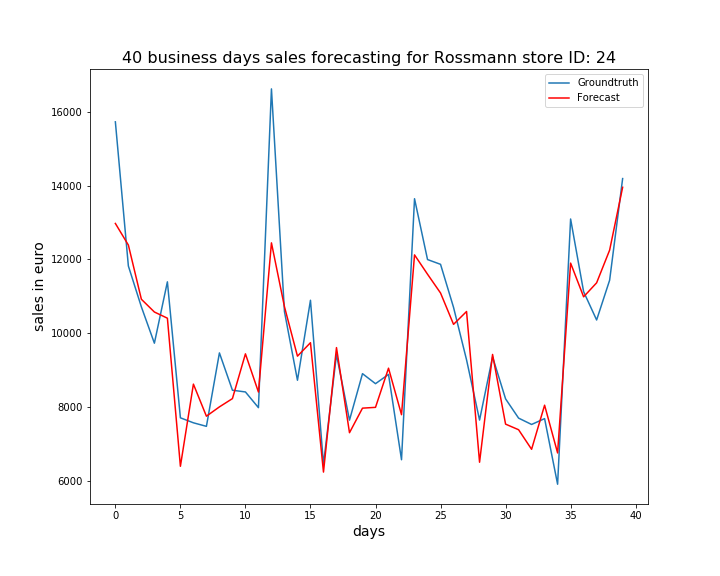

The data file committed next to this chart (first rows):
, ActualSales, Sales
0, 15726, 12975
1, 11824, 12390
2, 10717, 10923
3, 9734, 10578
4, 11395, 10411
5, 7714, 6402
6, 7579, 8626
7, 7483, 7758
8, 9471, 8010
9, 8461, 8234
10, 8414, 9446
11, 7989, 8411
12, 16618, 12450
13, 10589, 10722
14, 8731, 9383
15, 10896, 9747
16, 6454, 6245
17, 9427, 9615
18, 7651, 7311
19, 8909, 7976
20, 8638, 7997
21, 8889, 9058
22, 6579, 7798
23, 13645, 12124
24, 11998, 11601
25, 11869, 11092
26, 10703, 10244
27, 9283, 10592
28, 7653, 6511
29, 9362, 9429
30, 8227, 7543
31, 7706, 7392
32, 7534, 6862
33, 7692, 8056
34, 5916, 6763
35, 13096, 11902
36, 11129, 10989
37, 10362, 11368
38, 11439, 12253
39, 14190, 13954
